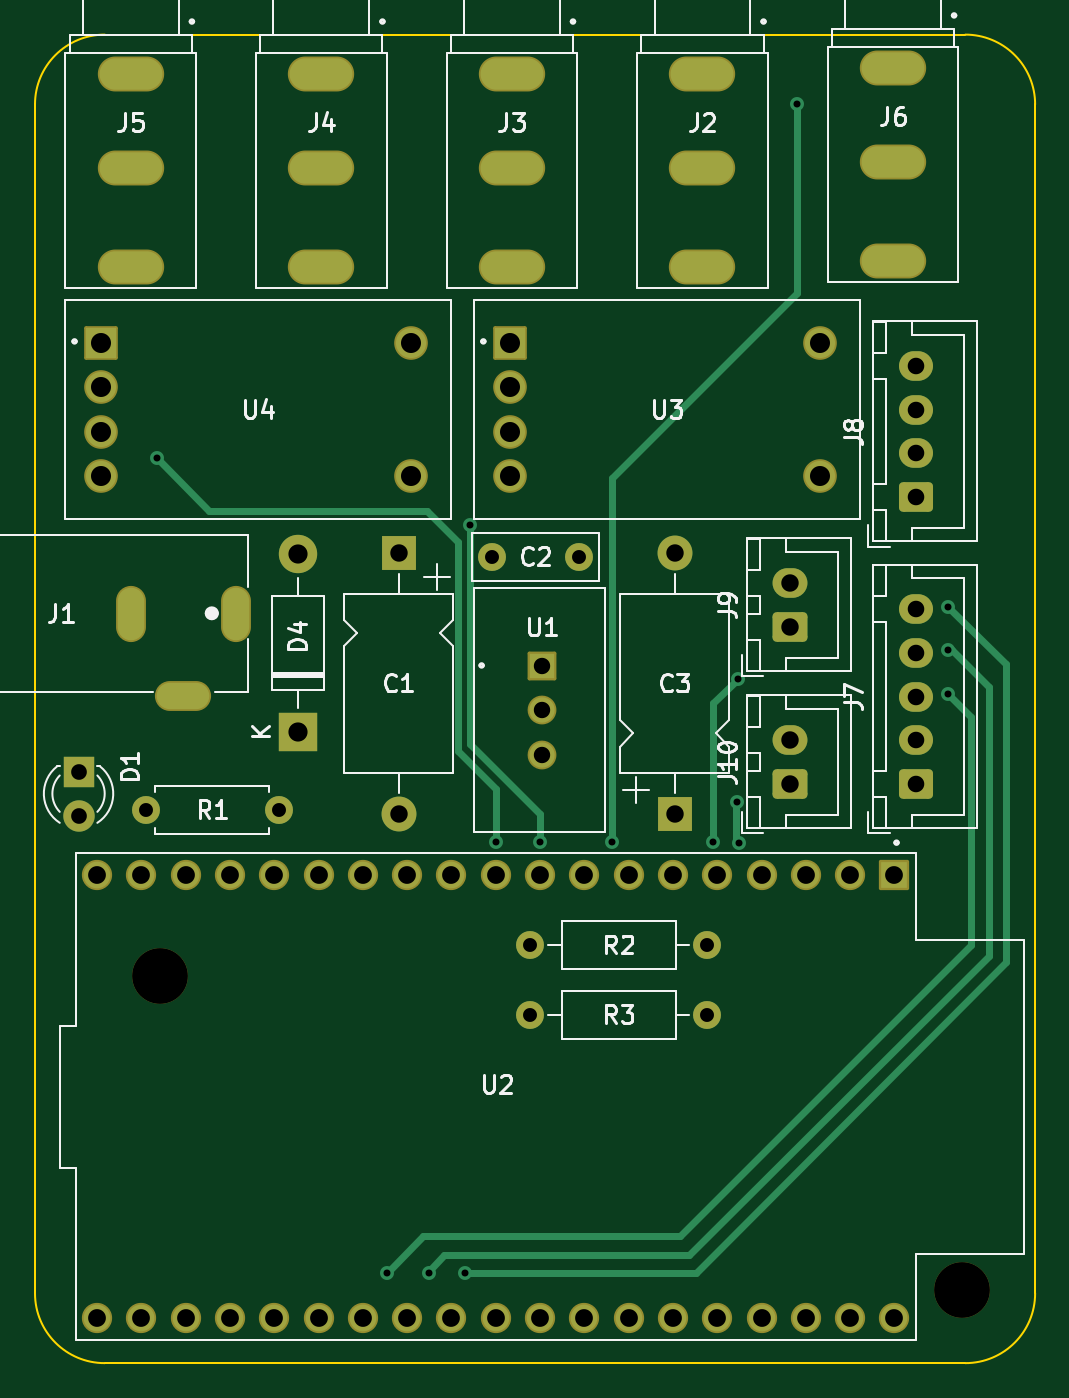
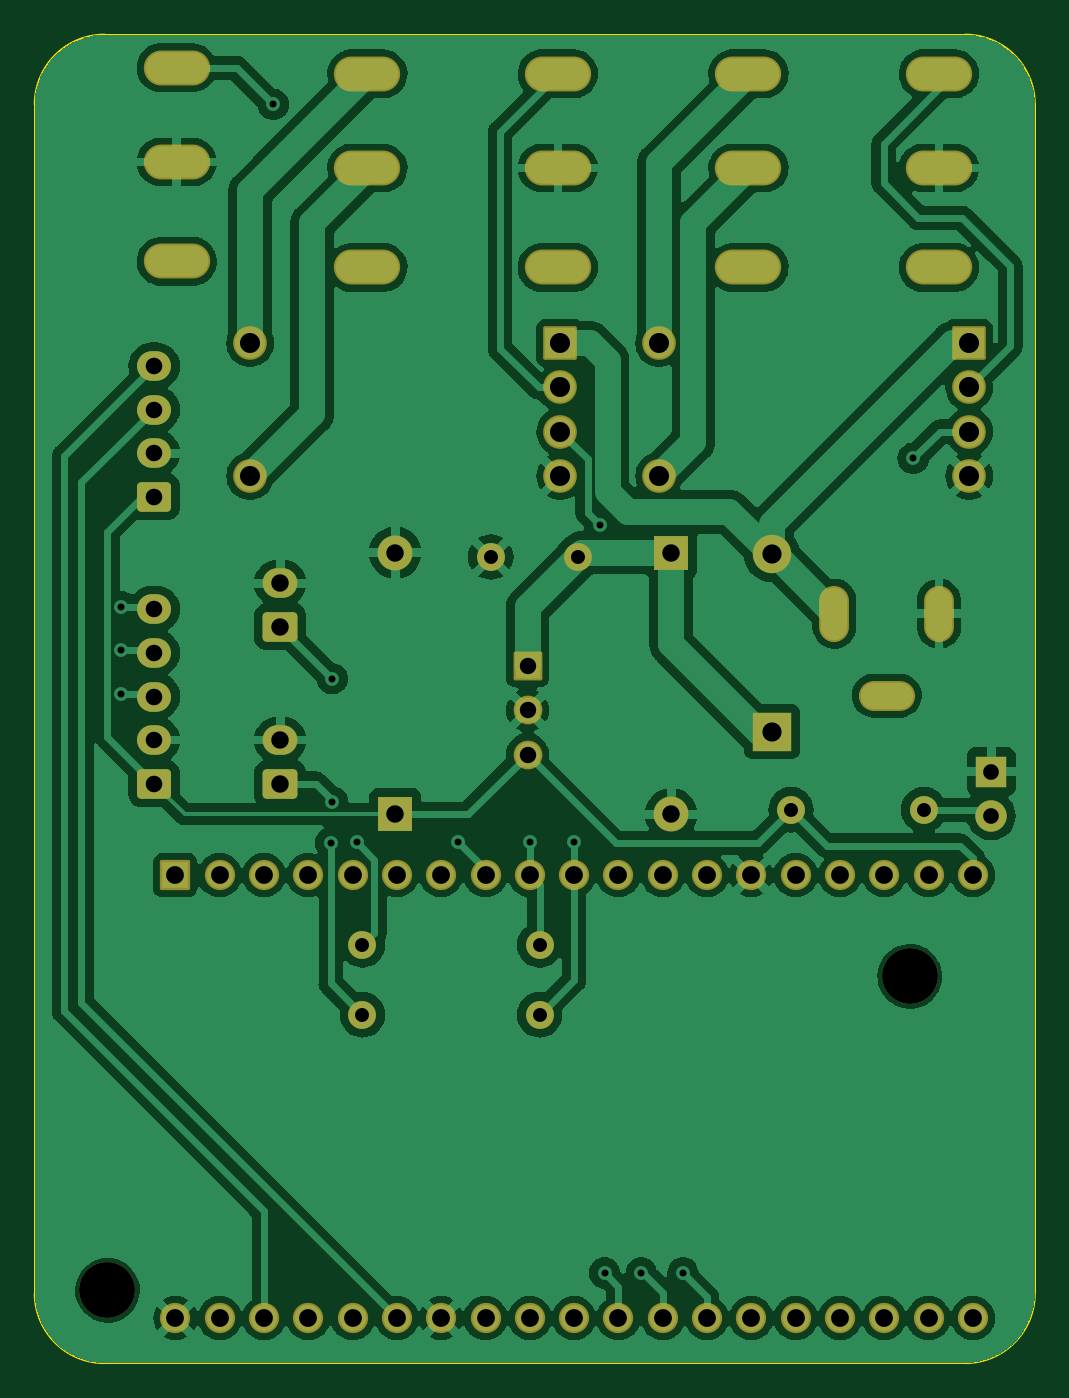
Circuit board: 11 layer files. Board 57.3 x 76.2 mm.
- bottom_copper: Carte_driver_LED-B_Cu.gbr (167782 bytes)
- bottom_mask: Carte_driver_LED-B_Mask.gbr (5015 bytes)
- paste: Carte_driver_LED-B_Paste.gbr (461 bytes)
- bottom_silk: Carte_driver_LED-B_Silkscreen.gbr (5025 bytes)
- outline: Carte_driver_LED-Edge_Cuts.gbr (978 bytes)
- top_copper: Carte_driver_LED-F_Cu.gbr (11390 bytes)
- top_mask: Carte_driver_LED-F_Mask.gbr (5015 bytes)
- paste: Carte_driver_LED-F_Paste.gbr (461 bytes)
- top_silk: Carte_driver_LED-F_Silkscreen.gbr (40341 bytes)
- drill: Carte_driver_LED-NPTH.drl (359 bytes)
- drill: Carte_driver_LED-PTH.drl (3081 bytes)

=== bottom_copper: Carte_driver_LED-B_Cu.gbr (167782 bytes, source omitted) ===
=== bottom_mask: Carte_driver_LED-B_Mask.gbr ===
%TF.GenerationSoftware,KiCad,Pcbnew,7.0.10*%
%TF.CreationDate,2025-05-14T10:04:40+02:00*%
%TF.ProjectId,Carte_driver_LED,43617274-655f-4647-9269-7665725f4c45,rev?*%
%TF.SameCoordinates,Original*%
%TF.FileFunction,Soldermask,Bot*%
%TF.FilePolarity,Negative*%
%FSLAX46Y46*%
G04 Gerber Fmt 4.6, Leading zero omitted, Abs format (unit mm)*
G04 Created by KiCad (PCBNEW 7.0.10) date 2025-05-14 10:04:40*
%MOMM*%
%LPD*%
G01*
G04 APERTURE LIST*
G04 Aperture macros list*
%AMRoundRect*
0 Rectangle with rounded corners*
0 $1 Rounding radius*
0 $2 $3 $4 $5 $6 $7 $8 $9 X,Y pos of 4 corners*
0 Add a 4 corners polygon primitive as box body*
4,1,4,$2,$3,$4,$5,$6,$7,$8,$9,$2,$3,0*
0 Add four circle primitives for the rounded corners*
1,1,$1+$1,$2,$3*
1,1,$1+$1,$4,$5*
1,1,$1+$1,$6,$7*
1,1,$1+$1,$8,$9*
0 Add four rect primitives between the rounded corners*
20,1,$1+$1,$2,$3,$4,$5,0*
20,1,$1+$1,$4,$5,$6,$7,0*
20,1,$1+$1,$6,$7,$8,$9,0*
20,1,$1+$1,$8,$9,$2,$3,0*%
G04 Aperture macros list end*
%ADD10O,3.804000X2.004000*%
%ADD11C,1.600000*%
%ADD12O,1.600000X1.600000*%
%ADD13RoundRect,0.102000X-0.724000X0.724000X-0.724000X-0.724000X0.724000X-0.724000X0.724000X0.724000X0*%
%ADD14C,1.652000*%
%ADD15RoundRect,0.102000X-0.862500X-0.862500X0.862500X-0.862500X0.862500X0.862500X-0.862500X0.862500X0*%
%ADD16C,1.929000*%
%ADD17RoundRect,0.250000X0.725000X-0.600000X0.725000X0.600000X-0.725000X0.600000X-0.725000X-0.600000X0*%
%ADD18O,1.950000X1.700000*%
%ADD19O,1.712000X3.220000*%
%ADD20O,3.220000X1.712000*%
%ADD21RoundRect,0.250000X0.750000X-0.600000X0.750000X0.600000X-0.750000X0.600000X-0.750000X-0.600000X0*%
%ADD22O,2.000000X1.700000*%
%ADD23R,2.200000X2.200000*%
%ADD24O,2.200000X2.200000*%
%ADD25C,3.200000*%
%ADD26R,2.000000X2.000000*%
%ADD27O,2.000000X2.000000*%
%ADD28R,1.800000X1.800000*%
%ADD29C,1.800000*%
%ADD30RoundRect,0.102000X-0.765000X0.765000X-0.765000X-0.765000X0.765000X-0.765000X0.765000X0.765000X0*%
%ADD31C,1.734000*%
G04 APERTURE END LIST*
D10*
%TO.C,J3*%
X48175000Y-22250000D03*
X48175000Y-27650000D03*
X48175000Y-33350000D03*
%TD*%
D11*
%TO.C,R1*%
X34810000Y-64450000D03*
D12*
X27190000Y-64450000D03*
%TD*%
D13*
%TO.C,U1*%
X49915000Y-56200000D03*
D14*
X49915000Y-58740000D03*
X49915000Y-61280000D03*
%TD*%
D15*
%TO.C,U3*%
X48045000Y-37685000D03*
D16*
X48045000Y-40225000D03*
X48045000Y-42765000D03*
X48045000Y-45305000D03*
X65825000Y-45305000D03*
X65825000Y-37685000D03*
%TD*%
D11*
%TO.C,R3*%
X49220000Y-76200000D03*
D12*
X59380000Y-76200000D03*
%TD*%
D17*
%TO.C,J8*%
X71325000Y-46500000D03*
D18*
X71325000Y-44000000D03*
X71325000Y-41500000D03*
X71325000Y-39000000D03*
%TD*%
D10*
%TO.C,J4*%
X37250000Y-22250000D03*
X37250000Y-27650000D03*
X37250000Y-33350000D03*
%TD*%
D19*
%TO.C,J1*%
X32325000Y-53200000D03*
X26325000Y-53200000D03*
D20*
X29325000Y-57900000D03*
%TD*%
D10*
%TO.C,J5*%
X26325000Y-22250000D03*
X26325000Y-27650000D03*
X26325000Y-33350000D03*
%TD*%
D21*
%TO.C,J9*%
X64091666Y-53950000D03*
D22*
X64091666Y-51450000D03*
%TD*%
D23*
%TO.C,D4*%
X35900000Y-59960000D03*
D24*
X35900000Y-49800000D03*
%TD*%
D25*
%TO.C,H1*%
X74000000Y-92000000D03*
%TD*%
D11*
%TO.C,C2*%
X47025000Y-49950000D03*
X52025000Y-49950000D03*
%TD*%
D10*
%TO.C,J2*%
X59100000Y-22250000D03*
X59100000Y-27650000D03*
X59100000Y-33350000D03*
%TD*%
D25*
%TO.C,H2*%
X28000000Y-74000000D03*
%TD*%
D15*
%TO.C,U4*%
X24595000Y-37685000D03*
D16*
X24595000Y-40225000D03*
X24595000Y-42765000D03*
X24595000Y-45305000D03*
X42375000Y-45305000D03*
X42375000Y-37685000D03*
%TD*%
D26*
%TO.C,C3*%
X57500000Y-64700000D03*
D27*
X57500000Y-49700000D03*
%TD*%
D28*
%TO.C,D1*%
X23325000Y-62250000D03*
D29*
X23325000Y-64790000D03*
%TD*%
D26*
%TO.C,C1*%
X41675000Y-49700000D03*
D27*
X41675000Y-64700000D03*
%TD*%
D10*
%TO.C,J6*%
X70025000Y-21900000D03*
X70025000Y-27300000D03*
X70025000Y-33000000D03*
%TD*%
D30*
%TO.C,U2*%
X70105000Y-68200000D03*
D31*
X67565000Y-68200000D03*
X65025000Y-68200000D03*
X62485000Y-68200000D03*
X59945000Y-68200000D03*
X57405000Y-68200000D03*
X54865000Y-68200000D03*
X52325000Y-68200000D03*
X49785000Y-68200000D03*
X47245000Y-68200000D03*
X44705000Y-68200000D03*
X42165000Y-68200000D03*
X39625000Y-68200000D03*
X37085000Y-68200000D03*
X34545000Y-68200000D03*
X32005000Y-68200000D03*
X29465000Y-68200000D03*
X26925000Y-68200000D03*
X24385000Y-68200000D03*
X24385000Y-93600000D03*
X26925000Y-93600000D03*
X29465000Y-93600000D03*
X32005000Y-93600000D03*
X34545000Y-93600000D03*
X37085000Y-93600000D03*
X39625000Y-93600000D03*
X42165000Y-93600000D03*
X44705000Y-93600000D03*
X47245000Y-93600000D03*
X49785000Y-93600000D03*
X52325000Y-93600000D03*
X54865000Y-93600000D03*
X57405000Y-93600000D03*
X59945000Y-93600000D03*
X62485000Y-93600000D03*
X65025000Y-93600000D03*
X67565000Y-93600000D03*
X70105000Y-93600000D03*
%TD*%
D21*
%TO.C,J10*%
X64091666Y-62950000D03*
D22*
X64091666Y-60450000D03*
%TD*%
D11*
%TO.C,R2*%
X49220000Y-72200000D03*
D12*
X59380000Y-72200000D03*
%TD*%
D17*
%TO.C,J7*%
X71325000Y-62950000D03*
D18*
X71325000Y-60450000D03*
X71325000Y-57950000D03*
X71325000Y-55450000D03*
X71325000Y-52950000D03*
%TD*%
M02*

=== paste: Carte_driver_LED-B_Paste.gbr ===
%TF.GenerationSoftware,KiCad,Pcbnew,7.0.10*%
%TF.CreationDate,2025-05-14T10:04:39+02:00*%
%TF.ProjectId,Carte_driver_LED,43617274-655f-4647-9269-7665725f4c45,rev?*%
%TF.SameCoordinates,Original*%
%TF.FileFunction,Paste,Bot*%
%TF.FilePolarity,Positive*%
%FSLAX46Y46*%
G04 Gerber Fmt 4.6, Leading zero omitted, Abs format (unit mm)*
G04 Created by KiCad (PCBNEW 7.0.10) date 2025-05-14 10:04:39*
%MOMM*%
%LPD*%
G01*
G04 APERTURE LIST*
G04 APERTURE END LIST*
M02*

=== bottom_silk: Carte_driver_LED-B_Silkscreen.gbr ===
%TF.GenerationSoftware,KiCad,Pcbnew,7.0.10*%
%TF.CreationDate,2025-05-14T10:04:40+02:00*%
%TF.ProjectId,Carte_driver_LED,43617274-655f-4647-9269-7665725f4c45,rev?*%
%TF.SameCoordinates,Original*%
%TF.FileFunction,Legend,Bot*%
%TF.FilePolarity,Positive*%
%FSLAX46Y46*%
G04 Gerber Fmt 4.6, Leading zero omitted, Abs format (unit mm)*
G04 Created by KiCad (PCBNEW 7.0.10) date 2025-05-14 10:04:40*
%MOMM*%
%LPD*%
G01*
G04 APERTURE LIST*
G04 Aperture macros list*
%AMRoundRect*
0 Rectangle with rounded corners*
0 $1 Rounding radius*
0 $2 $3 $4 $5 $6 $7 $8 $9 X,Y pos of 4 corners*
0 Add a 4 corners polygon primitive as box body*
4,1,4,$2,$3,$4,$5,$6,$7,$8,$9,$2,$3,0*
0 Add four circle primitives for the rounded corners*
1,1,$1+$1,$2,$3*
1,1,$1+$1,$4,$5*
1,1,$1+$1,$6,$7*
1,1,$1+$1,$8,$9*
0 Add four rect primitives between the rounded corners*
20,1,$1+$1,$2,$3,$4,$5,0*
20,1,$1+$1,$4,$5,$6,$7,0*
20,1,$1+$1,$6,$7,$8,$9,0*
20,1,$1+$1,$8,$9,$2,$3,0*%
G04 Aperture macros list end*
%ADD10O,3.804000X2.004000*%
%ADD11C,1.600000*%
%ADD12O,1.600000X1.600000*%
%ADD13RoundRect,0.102000X-0.724000X0.724000X-0.724000X-0.724000X0.724000X-0.724000X0.724000X0.724000X0*%
%ADD14C,1.652000*%
%ADD15RoundRect,0.102000X-0.862500X-0.862500X0.862500X-0.862500X0.862500X0.862500X-0.862500X0.862500X0*%
%ADD16C,1.929000*%
%ADD17RoundRect,0.250000X0.725000X-0.600000X0.725000X0.600000X-0.725000X0.600000X-0.725000X-0.600000X0*%
%ADD18O,1.950000X1.700000*%
%ADD19O,1.712000X3.220000*%
%ADD20O,3.220000X1.712000*%
%ADD21RoundRect,0.250000X0.750000X-0.600000X0.750000X0.600000X-0.750000X0.600000X-0.750000X-0.600000X0*%
%ADD22O,2.000000X1.700000*%
%ADD23R,2.200000X2.200000*%
%ADD24O,2.200000X2.200000*%
%ADD25C,3.200000*%
%ADD26R,2.000000X2.000000*%
%ADD27O,2.000000X2.000000*%
%ADD28R,1.800000X1.800000*%
%ADD29C,1.800000*%
%ADD30RoundRect,0.102000X-0.765000X0.765000X-0.765000X-0.765000X0.765000X-0.765000X0.765000X0.765000X0*%
%ADD31C,1.734000*%
G04 APERTURE END LIST*
%LPC*%
D10*
%TO.C,J3*%
X48175000Y-22250000D03*
X48175000Y-27650000D03*
X48175000Y-33350000D03*
%TD*%
D11*
%TO.C,R1*%
X34810000Y-64450000D03*
D12*
X27190000Y-64450000D03*
%TD*%
D13*
%TO.C,U1*%
X49915000Y-56200000D03*
D14*
X49915000Y-58740000D03*
X49915000Y-61280000D03*
%TD*%
D15*
%TO.C,U3*%
X48045000Y-37685000D03*
D16*
X48045000Y-40225000D03*
X48045000Y-42765000D03*
X48045000Y-45305000D03*
X65825000Y-45305000D03*
X65825000Y-37685000D03*
%TD*%
D11*
%TO.C,R3*%
X49220000Y-76200000D03*
D12*
X59380000Y-76200000D03*
%TD*%
D17*
%TO.C,J8*%
X71325000Y-46500000D03*
D18*
X71325000Y-44000000D03*
X71325000Y-41500000D03*
X71325000Y-39000000D03*
%TD*%
D10*
%TO.C,J4*%
X37250000Y-22250000D03*
X37250000Y-27650000D03*
X37250000Y-33350000D03*
%TD*%
D19*
%TO.C,J1*%
X32325000Y-53200000D03*
X26325000Y-53200000D03*
D20*
X29325000Y-57900000D03*
%TD*%
D10*
%TO.C,J5*%
X26325000Y-22250000D03*
X26325000Y-27650000D03*
X26325000Y-33350000D03*
%TD*%
D21*
%TO.C,J9*%
X64091666Y-53950000D03*
D22*
X64091666Y-51450000D03*
%TD*%
D23*
%TO.C,D4*%
X35900000Y-59960000D03*
D24*
X35900000Y-49800000D03*
%TD*%
D25*
%TO.C,H1*%
X74000000Y-92000000D03*
%TD*%
D11*
%TO.C,C2*%
X47025000Y-49950000D03*
X52025000Y-49950000D03*
%TD*%
D10*
%TO.C,J2*%
X59100000Y-22250000D03*
X59100000Y-27650000D03*
X59100000Y-33350000D03*
%TD*%
D25*
%TO.C,H2*%
X28000000Y-74000000D03*
%TD*%
D15*
%TO.C,U4*%
X24595000Y-37685000D03*
D16*
X24595000Y-40225000D03*
X24595000Y-42765000D03*
X24595000Y-45305000D03*
X42375000Y-45305000D03*
X42375000Y-37685000D03*
%TD*%
D26*
%TO.C,C3*%
X57500000Y-64700000D03*
D27*
X57500000Y-49700000D03*
%TD*%
D28*
%TO.C,D1*%
X23325000Y-62250000D03*
D29*
X23325000Y-64790000D03*
%TD*%
D26*
%TO.C,C1*%
X41675000Y-49700000D03*
D27*
X41675000Y-64700000D03*
%TD*%
D10*
%TO.C,J6*%
X70025000Y-21900000D03*
X70025000Y-27300000D03*
X70025000Y-33000000D03*
%TD*%
D30*
%TO.C,U2*%
X70105000Y-68200000D03*
D31*
X67565000Y-68200000D03*
X65025000Y-68200000D03*
X62485000Y-68200000D03*
X59945000Y-68200000D03*
X57405000Y-68200000D03*
X54865000Y-68200000D03*
X52325000Y-68200000D03*
X49785000Y-68200000D03*
X47245000Y-68200000D03*
X44705000Y-68200000D03*
X42165000Y-68200000D03*
X39625000Y-68200000D03*
X37085000Y-68200000D03*
X34545000Y-68200000D03*
X32005000Y-68200000D03*
X29465000Y-68200000D03*
X26925000Y-68200000D03*
X24385000Y-68200000D03*
X24385000Y-93600000D03*
X26925000Y-93600000D03*
X29465000Y-93600000D03*
X32005000Y-93600000D03*
X34545000Y-93600000D03*
X37085000Y-93600000D03*
X39625000Y-93600000D03*
X42165000Y-93600000D03*
X44705000Y-93600000D03*
X47245000Y-93600000D03*
X49785000Y-93600000D03*
X52325000Y-93600000D03*
X54865000Y-93600000D03*
X57405000Y-93600000D03*
X59945000Y-93600000D03*
X62485000Y-93600000D03*
X65025000Y-93600000D03*
X67565000Y-93600000D03*
X70105000Y-93600000D03*
%TD*%
D21*
%TO.C,J10*%
X64091666Y-62950000D03*
D22*
X64091666Y-60450000D03*
%TD*%
D11*
%TO.C,R2*%
X49220000Y-72200000D03*
D12*
X59380000Y-72200000D03*
%TD*%
D17*
%TO.C,J7*%
X71325000Y-62950000D03*
D18*
X71325000Y-60450000D03*
X71325000Y-57950000D03*
X71325000Y-55450000D03*
X71325000Y-52950000D03*
%TD*%
%LPD*%
M02*

=== outline: Carte_driver_LED-Edge_Cuts.gbr ===
%TF.GenerationSoftware,KiCad,Pcbnew,7.0.10*%
%TF.CreationDate,2025-05-14T10:04:40+02:00*%
%TF.ProjectId,Carte_driver_LED,43617274-655f-4647-9269-7665725f4c45,rev?*%
%TF.SameCoordinates,Original*%
%TF.FileFunction,Profile,NP*%
%FSLAX46Y46*%
G04 Gerber Fmt 4.6, Leading zero omitted, Abs format (unit mm)*
G04 Created by KiCad (PCBNEW 7.0.10) date 2025-05-14 10:04:40*
%MOMM*%
%LPD*%
G01*
G04 APERTURE LIST*
%TA.AperFunction,Profile*%
%ADD10C,0.100000*%
%TD*%
G04 APERTURE END LIST*
D10*
X24828427Y-20000000D02*
X74171573Y-20000000D01*
X24828427Y-19999997D02*
G75*
G03*
X20828427Y-24000000I3J-4000003D01*
G01*
X20828427Y-92171573D02*
X20828427Y-24000000D01*
X78171573Y-24000000D02*
X78171573Y-92171573D01*
X20828427Y-92171573D02*
G75*
G03*
X24828427Y-96171573I4000003J3D01*
G01*
X74171573Y-96171573D02*
G75*
G03*
X78171573Y-92171573I-3J4000003D01*
G01*
X78171600Y-24000000D02*
G75*
G03*
X74171573Y-20000000I-4000000J0D01*
G01*
X74171573Y-96171573D02*
X24828427Y-96171573D01*
M02*

=== top_copper: Carte_driver_LED-F_Cu.gbr (11390 bytes, source omitted) ===
=== top_mask: Carte_driver_LED-F_Mask.gbr ===
%TF.GenerationSoftware,KiCad,Pcbnew,7.0.10*%
%TF.CreationDate,2025-05-14T10:04:40+02:00*%
%TF.ProjectId,Carte_driver_LED,43617274-655f-4647-9269-7665725f4c45,rev?*%
%TF.SameCoordinates,Original*%
%TF.FileFunction,Soldermask,Top*%
%TF.FilePolarity,Negative*%
%FSLAX46Y46*%
G04 Gerber Fmt 4.6, Leading zero omitted, Abs format (unit mm)*
G04 Created by KiCad (PCBNEW 7.0.10) date 2025-05-14 10:04:40*
%MOMM*%
%LPD*%
G01*
G04 APERTURE LIST*
G04 Aperture macros list*
%AMRoundRect*
0 Rectangle with rounded corners*
0 $1 Rounding radius*
0 $2 $3 $4 $5 $6 $7 $8 $9 X,Y pos of 4 corners*
0 Add a 4 corners polygon primitive as box body*
4,1,4,$2,$3,$4,$5,$6,$7,$8,$9,$2,$3,0*
0 Add four circle primitives for the rounded corners*
1,1,$1+$1,$2,$3*
1,1,$1+$1,$4,$5*
1,1,$1+$1,$6,$7*
1,1,$1+$1,$8,$9*
0 Add four rect primitives between the rounded corners*
20,1,$1+$1,$2,$3,$4,$5,0*
20,1,$1+$1,$4,$5,$6,$7,0*
20,1,$1+$1,$6,$7,$8,$9,0*
20,1,$1+$1,$8,$9,$2,$3,0*%
G04 Aperture macros list end*
%ADD10O,3.804000X2.004000*%
%ADD11C,1.600000*%
%ADD12O,1.600000X1.600000*%
%ADD13RoundRect,0.102000X-0.724000X0.724000X-0.724000X-0.724000X0.724000X-0.724000X0.724000X0.724000X0*%
%ADD14C,1.652000*%
%ADD15RoundRect,0.102000X-0.862500X-0.862500X0.862500X-0.862500X0.862500X0.862500X-0.862500X0.862500X0*%
%ADD16C,1.929000*%
%ADD17RoundRect,0.250000X0.725000X-0.600000X0.725000X0.600000X-0.725000X0.600000X-0.725000X-0.600000X0*%
%ADD18O,1.950000X1.700000*%
%ADD19O,1.712000X3.220000*%
%ADD20O,3.220000X1.712000*%
%ADD21RoundRect,0.250000X0.750000X-0.600000X0.750000X0.600000X-0.750000X0.600000X-0.750000X-0.600000X0*%
%ADD22O,2.000000X1.700000*%
%ADD23R,2.200000X2.200000*%
%ADD24O,2.200000X2.200000*%
%ADD25C,3.200000*%
%ADD26R,2.000000X2.000000*%
%ADD27O,2.000000X2.000000*%
%ADD28R,1.800000X1.800000*%
%ADD29C,1.800000*%
%ADD30RoundRect,0.102000X-0.765000X0.765000X-0.765000X-0.765000X0.765000X-0.765000X0.765000X0.765000X0*%
%ADD31C,1.734000*%
G04 APERTURE END LIST*
D10*
%TO.C,J3*%
X48175000Y-22250000D03*
X48175000Y-27650000D03*
X48175000Y-33350000D03*
%TD*%
D11*
%TO.C,R1*%
X34810000Y-64450000D03*
D12*
X27190000Y-64450000D03*
%TD*%
D13*
%TO.C,U1*%
X49915000Y-56200000D03*
D14*
X49915000Y-58740000D03*
X49915000Y-61280000D03*
%TD*%
D15*
%TO.C,U3*%
X48045000Y-37685000D03*
D16*
X48045000Y-40225000D03*
X48045000Y-42765000D03*
X48045000Y-45305000D03*
X65825000Y-45305000D03*
X65825000Y-37685000D03*
%TD*%
D11*
%TO.C,R3*%
X49220000Y-76200000D03*
D12*
X59380000Y-76200000D03*
%TD*%
D17*
%TO.C,J8*%
X71325000Y-46500000D03*
D18*
X71325000Y-44000000D03*
X71325000Y-41500000D03*
X71325000Y-39000000D03*
%TD*%
D10*
%TO.C,J4*%
X37250000Y-22250000D03*
X37250000Y-27650000D03*
X37250000Y-33350000D03*
%TD*%
D19*
%TO.C,J1*%
X32325000Y-53200000D03*
X26325000Y-53200000D03*
D20*
X29325000Y-57900000D03*
%TD*%
D10*
%TO.C,J5*%
X26325000Y-22250000D03*
X26325000Y-27650000D03*
X26325000Y-33350000D03*
%TD*%
D21*
%TO.C,J9*%
X64091666Y-53950000D03*
D22*
X64091666Y-51450000D03*
%TD*%
D23*
%TO.C,D4*%
X35900000Y-59960000D03*
D24*
X35900000Y-49800000D03*
%TD*%
D25*
%TO.C,H1*%
X74000000Y-92000000D03*
%TD*%
D11*
%TO.C,C2*%
X47025000Y-49950000D03*
X52025000Y-49950000D03*
%TD*%
D10*
%TO.C,J2*%
X59100000Y-22250000D03*
X59100000Y-27650000D03*
X59100000Y-33350000D03*
%TD*%
D25*
%TO.C,H2*%
X28000000Y-74000000D03*
%TD*%
D15*
%TO.C,U4*%
X24595000Y-37685000D03*
D16*
X24595000Y-40225000D03*
X24595000Y-42765000D03*
X24595000Y-45305000D03*
X42375000Y-45305000D03*
X42375000Y-37685000D03*
%TD*%
D26*
%TO.C,C3*%
X57500000Y-64700000D03*
D27*
X57500000Y-49700000D03*
%TD*%
D28*
%TO.C,D1*%
X23325000Y-62250000D03*
D29*
X23325000Y-64790000D03*
%TD*%
D26*
%TO.C,C1*%
X41675000Y-49700000D03*
D27*
X41675000Y-64700000D03*
%TD*%
D10*
%TO.C,J6*%
X70025000Y-21900000D03*
X70025000Y-27300000D03*
X70025000Y-33000000D03*
%TD*%
D30*
%TO.C,U2*%
X70105000Y-68200000D03*
D31*
X67565000Y-68200000D03*
X65025000Y-68200000D03*
X62485000Y-68200000D03*
X59945000Y-68200000D03*
X57405000Y-68200000D03*
X54865000Y-68200000D03*
X52325000Y-68200000D03*
X49785000Y-68200000D03*
X47245000Y-68200000D03*
X44705000Y-68200000D03*
X42165000Y-68200000D03*
X39625000Y-68200000D03*
X37085000Y-68200000D03*
X34545000Y-68200000D03*
X32005000Y-68200000D03*
X29465000Y-68200000D03*
X26925000Y-68200000D03*
X24385000Y-68200000D03*
X24385000Y-93600000D03*
X26925000Y-93600000D03*
X29465000Y-93600000D03*
X32005000Y-93600000D03*
X34545000Y-93600000D03*
X37085000Y-93600000D03*
X39625000Y-93600000D03*
X42165000Y-93600000D03*
X44705000Y-93600000D03*
X47245000Y-93600000D03*
X49785000Y-93600000D03*
X52325000Y-93600000D03*
X54865000Y-93600000D03*
X57405000Y-93600000D03*
X59945000Y-93600000D03*
X62485000Y-93600000D03*
X65025000Y-93600000D03*
X67565000Y-93600000D03*
X70105000Y-93600000D03*
%TD*%
D21*
%TO.C,J10*%
X64091666Y-62950000D03*
D22*
X64091666Y-60450000D03*
%TD*%
D11*
%TO.C,R2*%
X49220000Y-72200000D03*
D12*
X59380000Y-72200000D03*
%TD*%
D17*
%TO.C,J7*%
X71325000Y-62950000D03*
D18*
X71325000Y-60450000D03*
X71325000Y-57950000D03*
X71325000Y-55450000D03*
X71325000Y-52950000D03*
%TD*%
M02*

=== paste: Carte_driver_LED-F_Paste.gbr ===
%TF.GenerationSoftware,KiCad,Pcbnew,7.0.10*%
%TF.CreationDate,2025-05-14T10:04:39+02:00*%
%TF.ProjectId,Carte_driver_LED,43617274-655f-4647-9269-7665725f4c45,rev?*%
%TF.SameCoordinates,Original*%
%TF.FileFunction,Paste,Top*%
%TF.FilePolarity,Positive*%
%FSLAX46Y46*%
G04 Gerber Fmt 4.6, Leading zero omitted, Abs format (unit mm)*
G04 Created by KiCad (PCBNEW 7.0.10) date 2025-05-14 10:04:39*
%MOMM*%
%LPD*%
G01*
G04 APERTURE LIST*
G04 APERTURE END LIST*
M02*

=== top_silk: Carte_driver_LED-F_Silkscreen.gbr (40341 bytes, source omitted) ===
=== drill: Carte_driver_LED-NPTH.drl ===
M48
; DRILL file {KiCad 7.0.10} date Wed May 14 10:04:44 2025
; FORMAT={-:-/ absolute / metric / decimal}
; #@! TF.CreationDate,2025-05-14T10:04:44+02:00
; #@! TF.GenerationSoftware,Kicad,Pcbnew,7.0.10
; #@! TF.FileFunction,NonPlated,1,2,NPTH
FMAT,2
METRIC
; #@! TA.AperFunction,NonPlated,NPTH,ComponentDrill
T1C3.200
%
G90
G05
T1
X28.0Y-74.0
X74.0Y-92.0
M30

=== drill: Carte_driver_LED-PTH.drl ===
M48
; DRILL file {KiCad 7.0.10} date Wed May 14 10:04:44 2025
; FORMAT={-:-/ absolute / metric / decimal}
; #@! TF.CreationDate,2025-05-14T10:04:44+02:00
; #@! TF.GenerationSoftware,Kicad,Pcbnew,7.0.10
; #@! TF.FileFunction,Plated,1,2,PTH
FMAT,2
METRIC
; #@! TA.AperFunction,Plated,PTH,ViaDrill
T1C0.400
; #@! TA.AperFunction,Plated,PTH,ComponentDrill
T2C0.800
; #@! TA.AperFunction,Plated,PTH,ComponentDrill
T3C0.900
; #@! TA.AperFunction,Plated,PTH,ComponentDrill
T4C0.940
; #@! TA.AperFunction,Plated,PTH,ComponentDrill
T5C0.950
; #@! TA.AperFunction,Plated,PTH,ComponentDrill
T6C1.000
; #@! TA.AperFunction,Plated,PTH,ComponentDrill
T7C1.020
; #@! TA.AperFunction,Plated,PTH,ComponentDrill
T8C1.100
; #@! TA.AperFunction,Plated,PTH,ComponentDrill
T9C1.150
; #@! TA.AperFunction,Plated,PTH,ComponentDrill
T10C1.200
%
G90
G05
T1
X27.8Y-44.3
X41.0Y-91.0
X43.4Y-91.0
X45.5Y-91.0
X45.775Y-48.1
X47.245Y-66.3
X49.785Y-66.3
X53.9Y-66.3
X59.7Y-66.3
X61.1Y-63.975
X61.121Y-56.921
X61.2Y-66.34
X64.5Y-24.0
X73.2Y-52.8
X73.2Y-55.3
X73.2Y-57.8
T2
X27.19Y-64.45
X34.81Y-64.45
X47.025Y-49.95
X49.22Y-72.2
X49.22Y-76.2
X52.025Y-49.95
X59.38Y-72.2
X59.38Y-76.2
T3
X23.325Y-62.25
X23.325Y-64.79
T4
X49.915Y-56.2
X49.915Y-58.74
X49.915Y-61.28
T5
X71.325Y-39.0
X71.325Y-41.5
X71.325Y-44.0
X71.325Y-46.5
X71.325Y-52.95
X71.325Y-55.45
X71.325Y-57.95
X71.325Y-60.45
X71.325Y-62.95
T6
X41.675Y-49.7
X41.675Y-64.7
X57.5Y-49.7
X57.5Y-64.7
X64.092Y-51.45
X64.092Y-53.95
X64.092Y-60.45
X64.092Y-62.95
T7
X24.385Y-68.2
X24.385Y-93.6
X26.925Y-68.2
X26.925Y-93.6
X29.465Y-68.2
X29.465Y-93.6
X32.005Y-68.2
X32.005Y-93.6
X34.545Y-68.2
X34.545Y-93.6
X37.085Y-68.2
X37.085Y-93.6
X39.625Y-68.2
X39.625Y-93.6
X42.165Y-68.2
X42.165Y-93.6
X44.705Y-68.2
X44.705Y-93.6
X47.245Y-68.2
X47.245Y-93.6
X49.785Y-68.2
X49.785Y-93.6
X52.325Y-68.2
X52.325Y-93.6
X54.865Y-68.2
X54.865Y-93.6
X57.405Y-68.2
X57.405Y-93.6
X59.945Y-68.2
X59.945Y-93.6
X62.485Y-68.2
X62.485Y-93.6
X65.025Y-68.2
X65.025Y-93.6
X67.565Y-68.2
X67.565Y-93.6
X70.105Y-68.2
X70.105Y-93.6
T8
X35.9Y-49.8
X35.9Y-59.96
T9
X24.595Y-37.685
X24.595Y-40.225
X24.595Y-42.765
X24.595Y-45.305
X42.375Y-37.685
X42.375Y-45.305
X48.045Y-37.685
X48.045Y-40.225
X48.045Y-42.765
X48.045Y-45.305
X65.825Y-37.685
X65.825Y-45.305
T6
G00X26.325Y-53.5
M15
G01X26.325Y-52.9
M16
G05
G00X29.625Y-57.9
M15
G01X29.025Y-57.9
M16
G05
G00X32.325Y-53.5
M15
G01X32.325Y-52.9
M16
G05
T10
G00X26.975Y-22.25
M15
G01X25.675Y-22.25
M16
G05
G00X26.975Y-27.65
M15
G01X25.675Y-27.65
M16
G05
G00X26.975Y-33.35
M15
G01X25.675Y-33.35
M16
G05
G00X37.9Y-22.25
M15
G01X36.6Y-22.25
M16
G05
G00X37.9Y-27.65
M15
G01X36.6Y-27.65
M16
G05
G00X37.9Y-33.35
M15
G01X36.6Y-33.35
M16
G05
G00X48.825Y-22.25
M15
G01X47.525Y-22.25
M16
G05
G00X48.825Y-27.65
M15
G01X47.525Y-27.65
M16
G05
G00X48.825Y-33.35
M15
G01X47.525Y-33.35
M16
G05
G00X59.75Y-22.25
M15
G01X58.45Y-22.25
M16
G05
G00X59.75Y-27.65
M15
G01X58.45Y-27.65
M16
G05
G00X59.75Y-33.35
M15
G01X58.45Y-33.35
M16
G05
G00X70.675Y-21.9
M15
G01X69.375Y-21.9
M16
G05
G00X70.675Y-27.3
M15
G01X69.375Y-27.3
M16
G05
G00X70.675Y-33.0
M15
G01X69.375Y-33.0
M16
G05
M30

